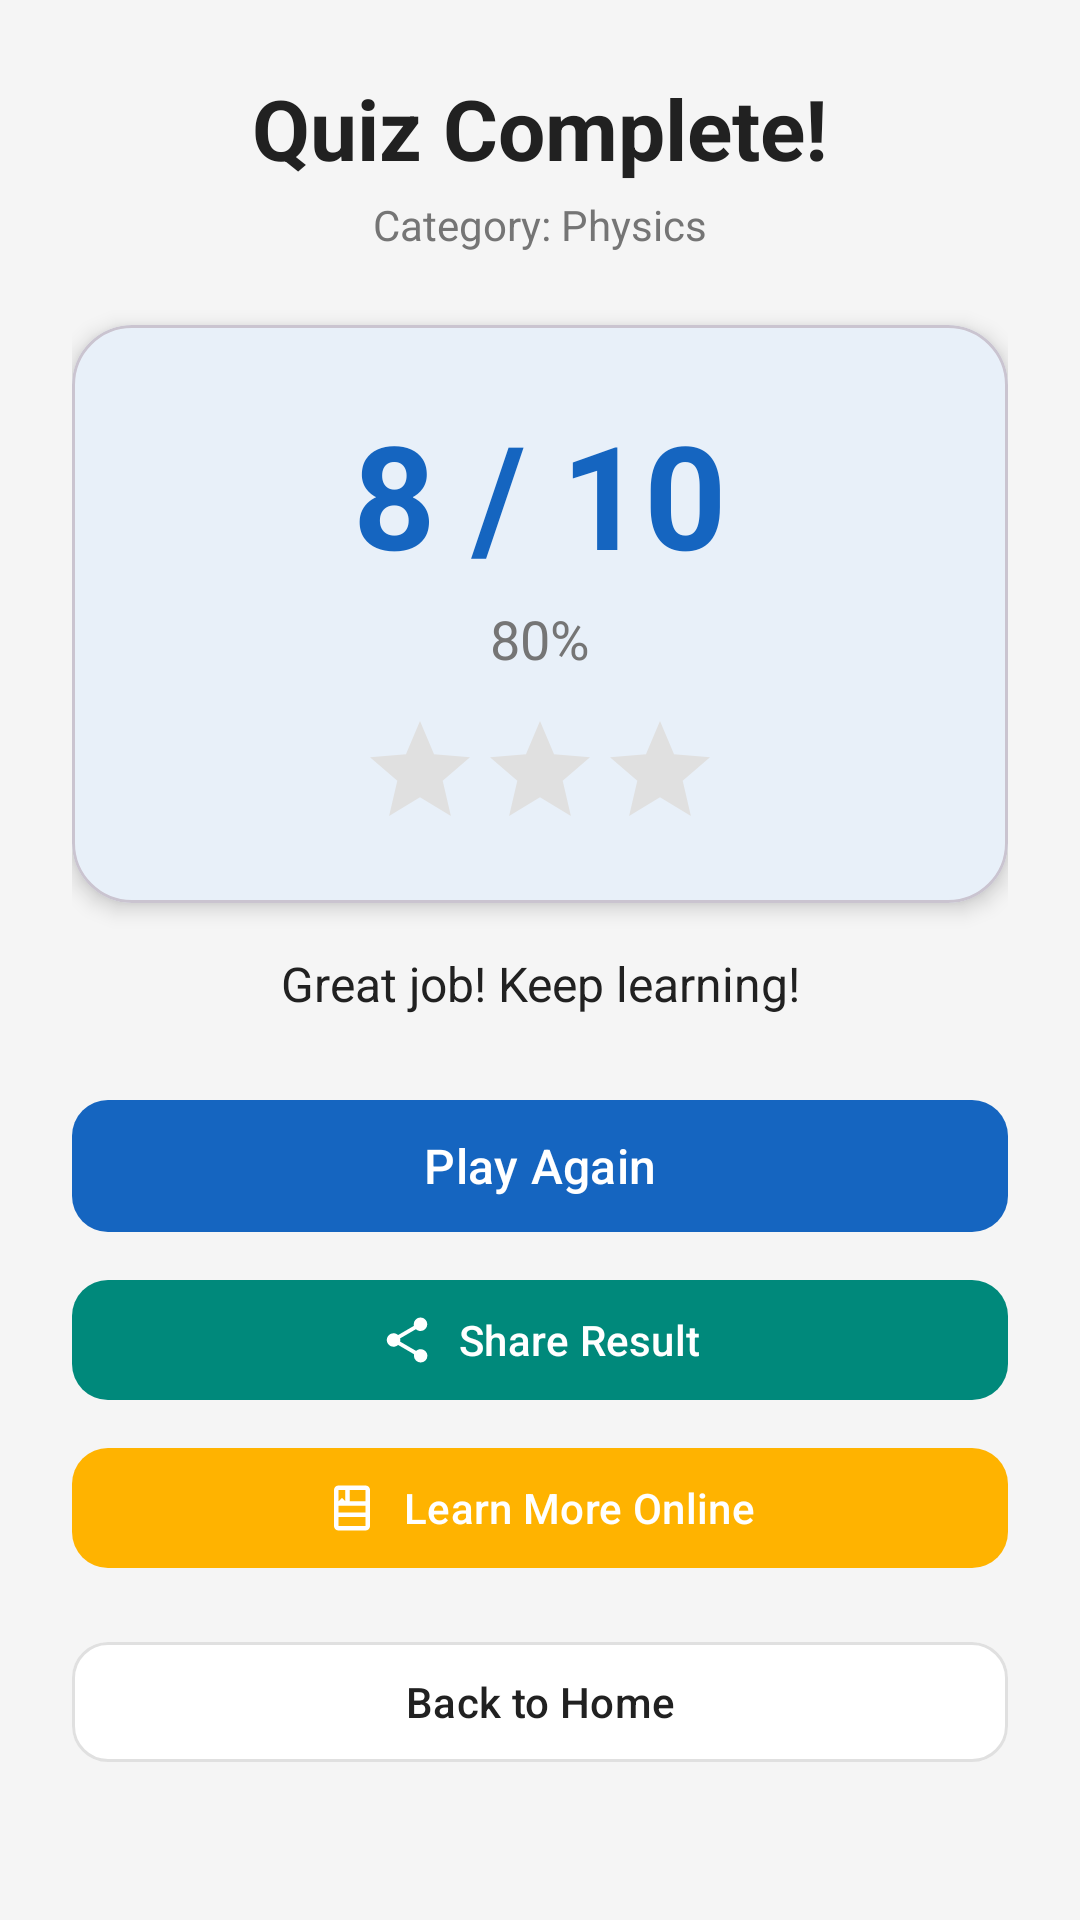

Here is an Android app screen rendered from its layout file. Give the layout XML and the strings, colors and styles it references.
<!-- AndroidManifest.xml: application theme Theme.ScienceQuest -->
<!-- res/layout/activity_result.xml -->
<?xml version="1.0" encoding="utf-8"?>
<androidx.constraintlayout.widget.ConstraintLayout xmlns:android="http://schemas.android.com/apk/res/android"
    xmlns:app="http://schemas.android.com/apk/res-auto"
    xmlns:tools="http://schemas.android.com/tools"
    android:layout_width="match_parent"
    android:layout_height="match_parent"
    android:background="@color/background_light"
    tools:context=".ResultActivity">

    <androidx.core.widget.NestedScrollView
        android:layout_width="0dp"
        android:layout_height="0dp"
        android:fillViewport="true"
        app:layout_constraintTop_toTopOf="parent"
        app:layout_constraintBottom_toBottomOf="parent"
        app:layout_constraintStart_toStartOf="parent"
        app:layout_constraintEnd_toEndOf="parent">

        <androidx.constraintlayout.widget.ConstraintLayout
            android:layout_width="match_parent"
            android:layout_height="wrap_content"
            android:padding="24dp">

            <TextView
                android:id="@+id/tvResultTitle"
                android:layout_width="0dp"
                android:layout_height="wrap_content"
                android:text="Quiz Complete!"
                android:textAlignment="center"
                android:textColor="@color/text_primary"
                android:textSize="28sp"
                android:textStyle="bold"
                app:layout_constraintTop_toTopOf="parent"
                app:layout_constraintStart_toStartOf="parent"
                app:layout_constraintEnd_toEndOf="parent" />

            <TextView
                android:id="@+id/tvCategory"
                android:layout_width="wrap_content"
                android:layout_height="wrap_content"
                android:layout_marginTop="4dp"
                android:text="Category: Physics"
                android:textColor="@color/text_secondary"
                android:textSize="14sp"
                app:layout_constraintTop_toBottomOf="@id/tvResultTitle"
                app:layout_constraintStart_toStartOf="parent"
                app:layout_constraintEnd_toEndOf="parent" />

            <com.google.android.material.card.MaterialCardView
                android:id="@+id/cardScore"
                android:layout_width="0dp"
                android:layout_height="wrap_content"
                android:layout_marginTop="24dp"
                app:cardBackgroundColor="@color/snow_white"
                app:cardCornerRadius="20dp"
                app:cardElevation="4dp"
                app:layout_constraintTop_toBottomOf="@id/tvCategory"
                app:layout_constraintStart_toStartOf="parent"
                app:layout_constraintEnd_toEndOf="parent">

                <androidx.constraintlayout.widget.ConstraintLayout
                    android:layout_width="match_parent"
                    android:layout_height="wrap_content"
                    android:padding="24dp">

                    <TextView
                        android:id="@+id/tvScore"
                        android:layout_width="0dp"
                        android:layout_height="wrap_content"
                        android:text="8 / 10"
                        android:textAlignment="center"
                        android:textColor="@color/primary_blue"
                        android:textSize="48sp"
                        android:textStyle="bold"
                        app:layout_constraintTop_toTopOf="parent"
                        app:layout_constraintStart_toStartOf="parent"
                        app:layout_constraintEnd_toEndOf="parent" />

                    <TextView
                        android:id="@+id/tvPercentage"
                        android:layout_width="0dp"
                        android:layout_height="wrap_content"
                        android:layout_marginTop="4dp"
                        android:text="80%"
                        android:textAlignment="center"
                        android:textColor="@color/text_secondary"
                        android:textSize="18sp"
                        app:layout_constraintTop_toBottomOf="@id/tvScore"
                        app:layout_constraintStart_toStartOf="parent"
                        app:layout_constraintEnd_toEndOf="parent" />

                    <LinearLayout
                        android:id="@+id/layoutStars"
                        android:layout_width="wrap_content"
                        android:layout_height="wrap_content"
                        android:layout_marginTop="12dp"
                        android:orientation="horizontal"
                        app:layout_constraintTop_toBottomOf="@id/tvPercentage"
                        app:layout_constraintStart_toStartOf="parent"
                        app:layout_constraintEnd_toEndOf="parent">

                        <ImageView
                            android:id="@+id/star1"
                            android:layout_width="40dp"
                            android:layout_height="40dp"
                            android:src="@drawable/ic_star_empty" />

                        <ImageView
                            android:id="@+id/star2"
                            android:layout_width="40dp"
                            android:layout_height="40dp"
                            android:src="@drawable/ic_star_empty" />

                        <ImageView
                            android:id="@+id/star3"
                            android:layout_width="40dp"
                            android:layout_height="40dp"
                            android:src="@drawable/ic_star_empty" />

                    </LinearLayout>

                </androidx.constraintlayout.widget.ConstraintLayout>

            </com.google.android.material.card.MaterialCardView>

            <TextView
                android:id="@+id/tvMessage"
                android:layout_width="0dp"
                android:layout_height="wrap_content"
                android:layout_marginTop="16dp"
                android:text="Great job! Keep learning!"
                android:textAlignment="center"
                android:textColor="@color/text_primary"
                android:textSize="16sp"
                app:layout_constraintTop_toBottomOf="@id/cardScore"
                app:layout_constraintStart_toStartOf="parent"
                app:layout_constraintEnd_toEndOf="parent" />

            <com.google.android.material.button.MaterialButton
                android:id="@+id/btnPlayAgain"
                android:layout_width="0dp"
                android:layout_height="52dp"
                android:layout_marginTop="24dp"
                android:text="Play Again"
                android:textAllCaps="false"
                android:textColor="@color/snow_white"
                android:textSize="16sp"
                app:backgroundTint="@color/primary_blue"
                app:cornerRadius="12dp"
                app:icon="@drawable/ic_replay"
                app:iconGravity="textStart"
                app:layout_constraintTop_toBottomOf="@id/tvMessage"
                app:layout_constraintStart_toStartOf="parent"
                app:layout_constraintEnd_toEndOf="parent" />

            <com.google.android.material.button.MaterialButton
                android:id="@+id/btnShare"
                android:layout_width="0dp"
                android:layout_height="48dp"
                android:layout_marginTop="8dp"
                android:text="Share Result"
                android:textAllCaps="false"
                android:textColor="@color/snow_white"
                android:textSize="14sp"
                app:backgroundTint="@color/teal"
                app:cornerRadius="12dp"
                app:icon="@drawable/ic_share"
                app:iconGravity="textStart"
                app:layout_constraintTop_toBottomOf="@id/btnPlayAgain"
                app:layout_constraintStart_toStartOf="parent"
                app:layout_constraintEnd_toEndOf="parent" />

            <com.google.android.material.button.MaterialButton
                android:id="@+id/btnLearnMore"
                android:layout_width="0dp"
                android:layout_height="48dp"
                android:layout_marginTop="8dp"
                android:text="Learn More Online"
                android:textAllCaps="false"
                android:textColor="@color/snow_white"
                android:textSize="14sp"
                app:backgroundTint="@color/primary_yellow"
                app:cornerRadius="12dp"
                app:icon="@drawable/ic_learn"
                app:iconGravity="textStart"
                app:layout_constraintTop_toBottomOf="@id/btnShare"
                app:layout_constraintStart_toStartOf="parent"
                app:layout_constraintEnd_toEndOf="parent" />

            <com.google.android.material.button.MaterialButton
                android:id="@+id/btnHome"
                android:layout_width="0dp"
                android:layout_height="48dp"
                android:layout_marginTop="8dp"
                android:layout_marginBottom="16dp"
                android:text="Back to Home"
                android:textAllCaps="false"
                android:textColor="@color/text_primary"
                android:textSize="14sp"
                app:backgroundTint="@color/snow_white"
                app:cornerRadius="12dp"
                app:strokeColor="@color/divider"
                app:strokeWidth="1dp"
                app:layout_constraintTop_toBottomOf="@id/btnLearnMore"
                app:layout_constraintBottom_toBottomOf="parent"
                app:layout_constraintStart_toStartOf="parent"
                app:layout_constraintEnd_toEndOf="parent" />

        </androidx.constraintlayout.widget.ConstraintLayout>

    </androidx.core.widget.NestedScrollView>

</androidx.constraintlayout.widget.ConstraintLayout>
<!-- resources referenced by this layout -->
<resources>
  <color name="background_light">#F5F5F5</color>
  <color name="divider">#E0E0E0</color>
  <color name="primary_blue">#1565C0</color>
  <color name="primary_yellow">#FFB300</color>
  <color name="snow_white">#FFFFFF</color>
  <color name="teal">#00897B</color>
  <color name="text_primary">#212121</color>
  <color name="text_secondary">#757575</color>
  <!-- drawable ic_learn (drawable) -->
  <?xml version="1.0" encoding="utf-8"?>
  <vector xmlns:android="http://schemas.android.com/apk/res/android"
      android:width="24dp"
      android:height="24dp"
      android:viewportWidth="24"
      android:viewportHeight="24">
      <path
          android:fillColor="#757575"
          android:pathData="M18,2H6A2,2 0 0,0 4,4V20A2,2 0 0,0 6,22H18A2,2 0 0,0 20,20V4A2,2 0 0,0 18,2M6,4H9V9L7.5,7.5L6,9V4M18,20H6V16H18V20M18,14H6V11H18V14M18,9H11V4H18V9Z" />
  </vector>
  <!-- drawable ic_share (drawable) -->
  <?xml version="1.0" encoding="utf-8"?>
  <vector xmlns:android="http://schemas.android.com/apk/res/android"
      android:width="24dp"
      android:height="24dp"
      android:viewportWidth="24"
      android:viewportHeight="24">
      <path
          android:fillColor="#FFFFFF"
          android:pathData="M18,16.08C17.24,16.08 16.56,16.38 16.04,16.85L8.91,12.7C8.96,12.47 9,12.24 9,12S8.96,11.53 8.91,11.3L15.96,7.19C16.5,7.69 17.21,8 18,8A3,3 0 0,0 21,5A3,3 0 0,0 18,2A3,3 0 0,0 15,5C15,5.24 15.04,5.47 15.09,5.7L8.04,9.81C7.5,9.31 6.79,9 6,9A3,3 0 0,0 3,12A3,3 0 0,0 6,15C6.79,15 7.5,14.69 8.04,14.19L15.16,18.35C15.11,18.56 15.08,18.78 15.08,19A3,3 0 0,0 18.08,22A3,3 0 0,0 21.08,19A3,3 0 0,0 18,16.08Z" />
  </vector>
  <!-- drawable ic_star_empty (drawable) -->
  <?xml version="1.0" encoding="utf-8"?>
  <vector xmlns:android="http://schemas.android.com/apk/res/android"
      android:width="40dp"
      android:height="40dp"
      android:viewportWidth="24"
      android:viewportHeight="24">
      <path
          android:fillColor="#E0E0E0"
          android:pathData="M12,17.27L18.18,21l-1.64,-7.03L22,9.24l-7.19,-0.61L12,2 9.19,8.63 2,9.24l5.46,4.73L5.82,21z" />
  </vector>
  <style name="Theme.ScienceQuest" parent="Theme.Material3.Light.NoActionBar">
          <item name="colorPrimary">@color/primary_blue</item>
          <item name="colorPrimaryVariant">@color/primary_blue_dark</item>
          <item name="colorOnPrimary">@color/snow_white</item>
          <item name="colorSecondary">@color/teal</item>
          <item name="colorOnSecondary">@color/snow_white</item>
          <item name="android:colorBackground">@color/background_light</item>
          <item name="colorSurface">@color/snow_white</item>
          <item name="colorOnSurface">@color/text_primary</item>
      </style>
  <color name="primary_blue_dark">#0D47A1</color>
</resources>
